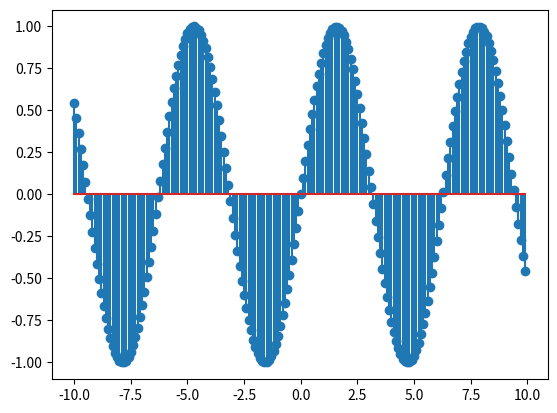

Reproduce this figure in Python.
import numpy as np
import matplotlib.pyplot as plt

dataset = np.arange(-10, 10, .1)
response = np.sin(dataset)
plt.stem(dataset, response)
